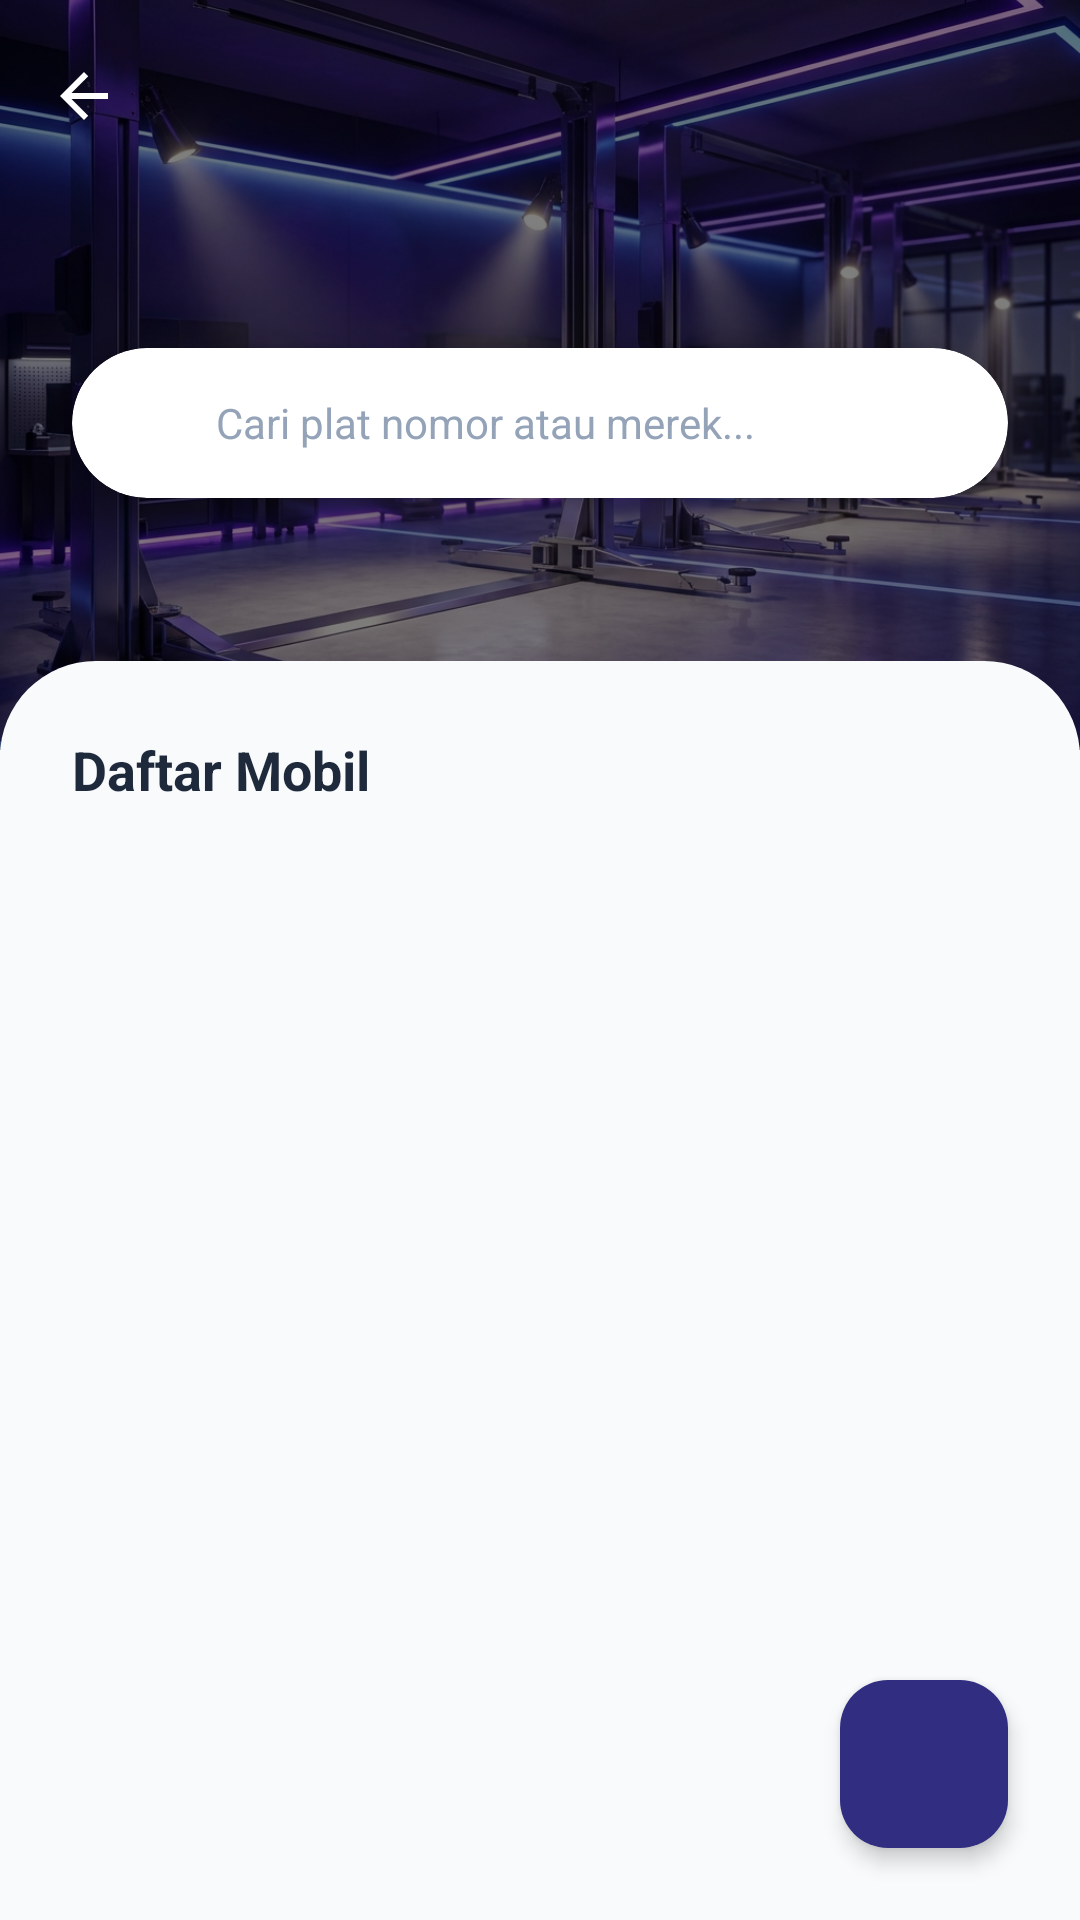

Reconstruct the res/layout file that produces this screen, plus the resources it refers to.
<!-- AndroidManifest.xml: application theme Theme.Bmanager -->
<!-- res/layout/activity_mobil_list.xml -->
<?xml version="1.0" encoding="utf-8"?>
<androidx.coordinatorlayout.widget.CoordinatorLayout xmlns:android="http://schemas.android.com/apk/res/android"
    xmlns:app="http://schemas.android.com/apk/res-auto"
    xmlns:tools="http://schemas.android.com/tools"
    android:layout_width="match_parent"
    android:layout_height="match_parent"
    android:background="#F8FAFC"
    tools:context=".activity.mobil.MobilListActivity">

    <com.google.android.material.appbar.AppBarLayout
        android:id="@+id/appBarLayout"
        android:layout_width="match_parent"
        android:layout_height="250dp"
        android:background="#00FFFFFF"
        android:fitsSystemWindows="true"
        app:elevation="0dp"
        android:elevation="0dp">

        <com.google.android.material.appbar.CollapsingToolbarLayout
            android:layout_width="match_parent"
            android:layout_height="match_parent"
            app:layout_scrollFlags="scroll|exitUntilCollapsed"
            app:contentScrim="@android:color/transparent">

            
            <ImageView
                android:layout_width="match_parent"
                android:layout_height="match_parent"
                android:src="@drawable/bg_login_workshop"
                android:scaleType="centerCrop"
                app:layout_collapseMode="parallax"/>
            
            
            <View
                android:layout_width="match_parent"
                android:layout_height="match_parent"
                android:background="#80000000"/>

            
            <com.google.android.material.appbar.MaterialToolbar
                android:id="@+id/toolbar"
                android:layout_width="match_parent"
                android:layout_height="?attr/actionBarSize"
                app:layout_anchor="@+id/search_card"
                app:layout_anchorGravity="top|center"
                app:layout_collapseMode="pin"
                app:navigationIcon="@drawable/ic_arrow_back"
                app:navigationIconTint="@color/white"
                app:title=" " />
        </com.google.android.material.appbar.CollapsingToolbarLayout>
    </com.google.android.material.appbar.AppBarLayout>

    
    <androidx.core.widget.NestedScrollView
        android:layout_width="match_parent"
        android:layout_height="match_parent"
        android:layout_marginTop="-30dp"
        android:background="@drawable/bg_sheet_rounded_top"
        android:fillViewport="true"
        app:layout_behavior="@string/appbar_scrolling_view_behavior">

        <LinearLayout
            android:layout_width="match_parent"
            android:layout_height="wrap_content"
            android:orientation="vertical"
            android:paddingTop="24dp"
            android:paddingHorizontal="24dp"
            android:paddingBottom="80dp">

            <TextView
                android:layout_width="wrap_content"
                android:layout_height="wrap_content"
                android:text="Daftar Mobil"
                android:textSize="18sp"
                android:textStyle="bold"
                android:textColor="#1E293B"
                android:layout_marginBottom="16dp"/>

            <androidx.recyclerview.widget.RecyclerView
                android:id="@+id/rv_mobil"
                android:layout_width="match_parent"
                android:layout_height="wrap_content"
                tools:listitem="@layout/item_mobil"
                android:nestedScrollingEnabled="false"/>

             
             <TextView
                android:id="@+id/tv_empty"
                android:layout_width="match_parent"
                android:layout_height="wrap_content"
                android:text="Belum ada data mobil."
                android:gravity="center"
                 android:padding="32dp"
                android:textColor="#94A3B8"
                android:visibility="gone"/>

        </LinearLayout>
    </androidx.core.widget.NestedScrollView>





    
    <androidx.cardview.widget.CardView
        android:id="@+id/search_card"
        android:layout_width="match_parent"
        android:layout_height="50dp"
        android:layout_marginHorizontal="24dp"
        app:layout_anchor="@id/appBarLayout"
        app:layout_anchorGravity="center"
        android:translationY="16dp"
        android:elevation="12dp"
        app:cardCornerRadius="25dp"
        app:cardElevation="8dp"
        app:cardBackgroundColor="@color/white">

        <LinearLayout
            android:layout_width="match_parent"
            android:layout_height="match_parent"
            android:orientation="horizontal"
            android:gravity="center_vertical"
            android:paddingHorizontal="16dp">

            <ImageView
                android:layout_width="20dp"
                android:layout_height="20dp"
                android:src="@drawable/ic_search"
                app:tint="#64748B"/>

            <EditText
                android:id="@+id/search_view"
                android:layout_width="match_parent"
                android:layout_height="match_parent"
                android:background="@null"
                android:hint="Cari plat nomor atau merek..."
                android:textSize="14sp"
                android:textColor="#334155"
                android:textColorHint="#94A3B8"
                android:paddingHorizontal="12dp"
                android:inputType="text"/>
        </LinearLayout>
    </androidx.cardview.widget.CardView>

    
    <com.google.android.material.floatingactionbutton.FloatingActionButton
        android:id="@+id/fab_add"
        android:layout_width="wrap_content"
        android:layout_height="wrap_content"
        android:layout_gravity="bottom|end"
        android:layout_margin="24dp"
        app:srcCompat="@drawable/ic_add"
        app:tint="@color/white"
        app:backgroundTint="#312E81"
        app:elevation="4dp"/>
        
    
    <ProgressBar
        android:id="@+id/progress_bar"
        android:layout_width="wrap_content"
        android:layout_height="wrap_content"
        android:layout_gravity="center"
        android:visibility="gone"
        android:elevation="20dp"/>

</androidx.coordinatorlayout.widget.CoordinatorLayout>
<!-- res/layout/item_mobil.xml (included above) -->
<?xml version="1.0" encoding="utf-8"?>
<com.google.android.material.card.MaterialCardView xmlns:android="http://schemas.android.com/apk/res/android"
    xmlns:app="http://schemas.android.com/apk/res-auto"
    xmlns:tools="http://schemas.android.com/tools"
    android:layout_width="match_parent"
    android:layout_height="wrap_content"
    android:layout_marginHorizontal="16dp"
    android:layout_marginVertical="6dp"
    app:cardCornerRadius="16dp"
    app:cardElevation="2dp"
    app:cardBackgroundColor="@color/white"
    app:strokeWidth="1dp"
    app:strokeColor="#F0F0F0">

    <LinearLayout
        android:layout_width="match_parent"
        android:layout_height="wrap_content"
        android:orientation="horizontal"
        android:padding="20dp"
        android:gravity="center_vertical">

        <ImageView
            android:layout_width="48dp"
            android:layout_height="48dp"
            android:src="@drawable/ic_car"
            app:tint="@color/warning"
            android:layout_marginEnd="16dp"
            android:background="@drawable/bg_circle"
            android:backgroundTint="@color/warning_light"
            android:padding="10dp"/>

        <LinearLayout
            android:layout_width="0dp"
            android:layout_height="wrap_content"
            android:layout_weight="1"
            android:orientation="vertical">

            <TextView
                android:id="@+id/tv_plat_nomor"
                android:layout_width="wrap_content"
                android:layout_height="wrap_content"
                tools:text="B 1234 XYZ"
                android:textStyle="bold"
                android:textSize="16sp"
                android:textColor="@color/text_primary"/>

            <TextView
                android:id="@+id/tv_merek"
                android:layout_width="wrap_content"
                android:layout_height="wrap_content"
                tools:text="Toyota Avanza"
                android:textSize="14sp"
                android:textColor="@color/text_secondary"
                android:layout_marginTop="2dp"/>

            <TextView
                android:id="@+id/tv_nama_pelanggan"
                android:layout_width="wrap_content"
                android:layout_height="wrap_content"
                tools:text="Pemilik: John Doe"
                android:textSize="12sp"
                android:textColor="@color/primary"
                android:layout_marginTop="6dp"/>
        </LinearLayout>

        <LinearLayout
            android:layout_width="wrap_content"
            android:layout_height="wrap_content"
            android:orientation="horizontal">

            <ImageButton
                android:id="@+id/btn_edit"
                android:layout_width="32dp"
                android:layout_height="32dp"
                android:src="@drawable/ic_edit"
                android:background="?attr/selectableItemBackgroundBorderless"
                android:padding="6dp"
                app:tint="@color/primary"
                android:scaleType="centerInside"/>

            <ImageButton
                android:id="@+id/btn_delete"
                android:layout_width="32dp"
                android:layout_height="32dp"
                android:src="@drawable/ic_delete"
                android:background="?attr/selectableItemBackgroundBorderless"
                android:layout_marginStart="4dp"
                android:padding="6dp"
                app:tint="@color/error"
                android:scaleType="centerInside"/>
        </LinearLayout>
    </LinearLayout>
</com.google.android.material.card.MaterialCardView>
<!-- resources referenced by this layout -->
<resources>
  <color name="error">#EF4444</color>
  <color name="primary">#4F46E5</color>
  <color name="text_primary">#0F172A</color>
  <color name="text_secondary">#475569</color>
  <color name="warning">#F59E0B</color>
  <color name="warning_light">#FFFBEB</color>
  <color name="white">#FFFFFF</color>
  <!-- drawable bg_sheet_rounded_top (drawable) -->
  <?xml version="1.0" encoding="utf-8"?>
  <shape xmlns:android="http://schemas.android.com/apk/res/android">
      <solid android:color="#F8FAFC"/>
      <corners 
          android:topLeftRadius="32dp"
          android:topRightRadius="32dp"/>
  </shape>
  <!-- drawable ic_arrow_back (drawable) -->
  <?xml version="1.0" encoding="utf-8"?>
  <vector xmlns:android="http://schemas.android.com/apk/res/android"
      android:width="24dp" android:height="24dp"
      android:viewportWidth="24" android:viewportHeight="24">
      <path android:fillColor="@android:color/white"
          android:pathData="M20,11H7.83l5.59,-5.59L12,4l-8,8 8,8 1.41,-1.41L7.83,13H20v-2z"/>
  </vector>
  <color name="primary_dark">#4338CA</color>
  <color name="text_on_primary">#FFFFFF</color>
  <color name="secondary">#8B5CF6</color>
  <color name="secondary_dark">#7C3AED</color>
  <color name="background">#F6F7FA</color>
  <color name="surface">#FFFFFF</color>
  <style name="ShapeAppearance.App.SmallComponent" parent="ShapeAppearance.Material3.SmallComponent">
          <item name="cornerFamily">rounded</item>
          <item name="cornerSize">12dp</item>
      </style>
  <style name="ShapeAppearance.App.MediumComponent" parent="ShapeAppearance.Material3.MediumComponent">
          <item name="cornerFamily">rounded</item>
          <item name="cornerSize">16dp</item>
      </style>
  <style name="ShapeAppearance.App.LargeComponent" parent="ShapeAppearance.Material3.LargeComponent">
          <item name="cornerFamily">rounded</item>
          <item name="cornerSize">24dp</item>
      </style>
  <style name="Widget.App.Button" parent="Widget.Material3.Button">
          <item name="android:textAllCaps">false</item>
          <item name="android:textSize">16sp</item>
          <item name="android:fontFamily">sans-serif-medium</item>
          <item name="android:letterSpacing">0.02</item>
          <item name="cornerRadius">16dp</item>
          <item name="android:paddingTop">14dp</item>
          <item name="android:paddingBottom">14dp</item>
          <item name="iconGravity">textStart</item>
          <item name="iconPadding">8dp</item>
          <item name="elevation">0dp</item>
          <item name="android:stateListAnimator">@null</item> 
      </style>
  <style name="Widget.App.Button.Outlined" parent="Widget.Material3.Button.OutlinedButton">
          <item name="android:textAllCaps">false</item>
          <item name="android:textSize">16sp</item>
          <item name="cornerRadius">16dp</item>
          <item name="strokeWidth">1.5dp</item>
          <item name="strokeColor">@color/primary</item>
      </style>
  <style name="Widget.App.CardView" parent="Widget.Material3.CardView.Elevated">
          <item name="cardCornerRadius">20dp</item>
          <item name="cardElevation">2dp</item>
          <item name="cardBackgroundColor">@color/surface</item>
          <item name="contentPadding">16dp</item>
          <item name="strokeWidth">0dp</item> 
      </style>
  <style name="Widget.App.TextInputLayout" parent="Widget.Material3.TextInputLayout.OutlinedBox">
          <item name="boxStrokeColor">@color/primary</item>
          <item name="boxStrokeWidth">1dp</item>
          <item name="boxStrokeWidthFocused">2dp</item>
          <item name="boxCornerRadiusTopStart">16dp</item>
          <item name="boxCornerRadiusTopEnd">16dp</item>
          <item name="boxCornerRadiusBottomStart">16dp</item>
          <item name="boxCornerRadiusBottomEnd">16dp</item>
          <item name="hintTextColor">@color/primary</item>
          <item name="android:textColorHint">@color/text_tertiary</item>
          <item name="boxBackgroundColor">@color/surface</item>
      </style>
  <color name="text_tertiary">#94A3B8</color>
</resources>
